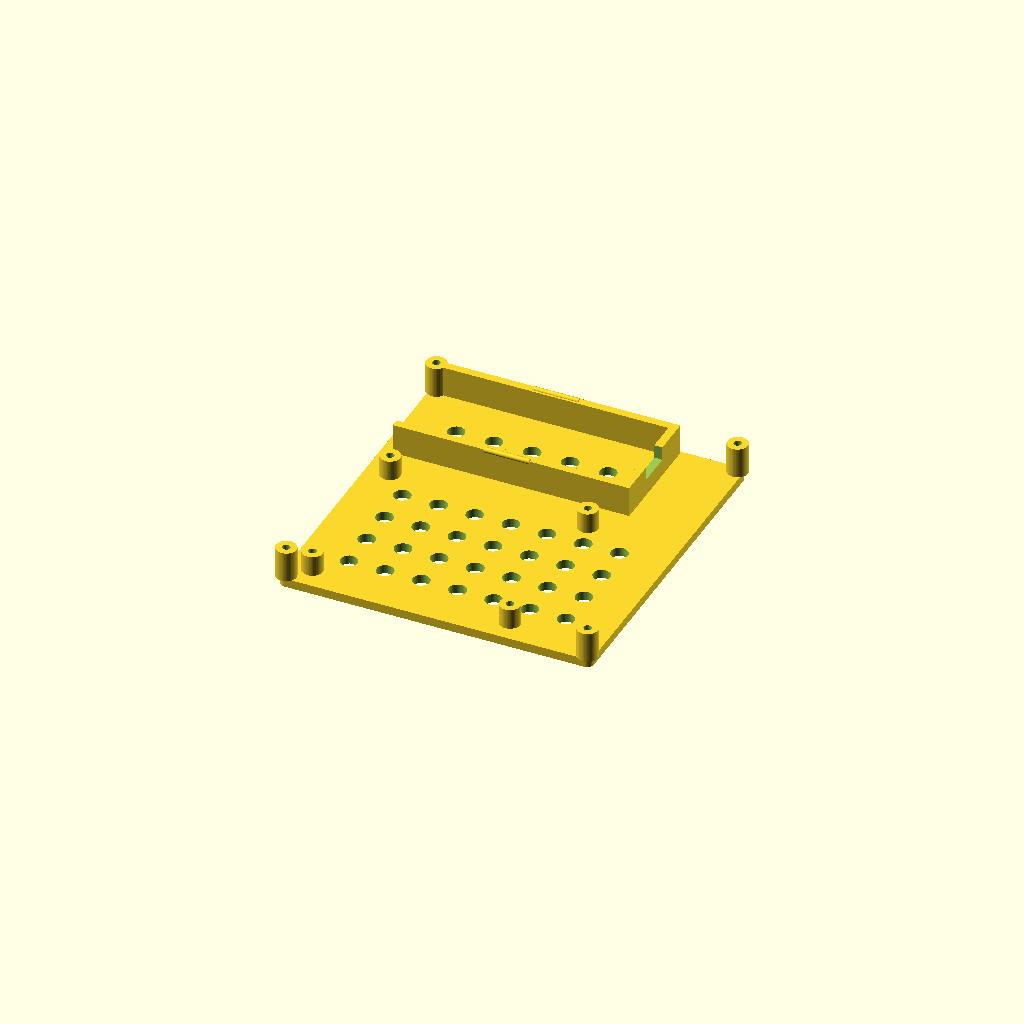
Cell 1: the model at its default parameters.
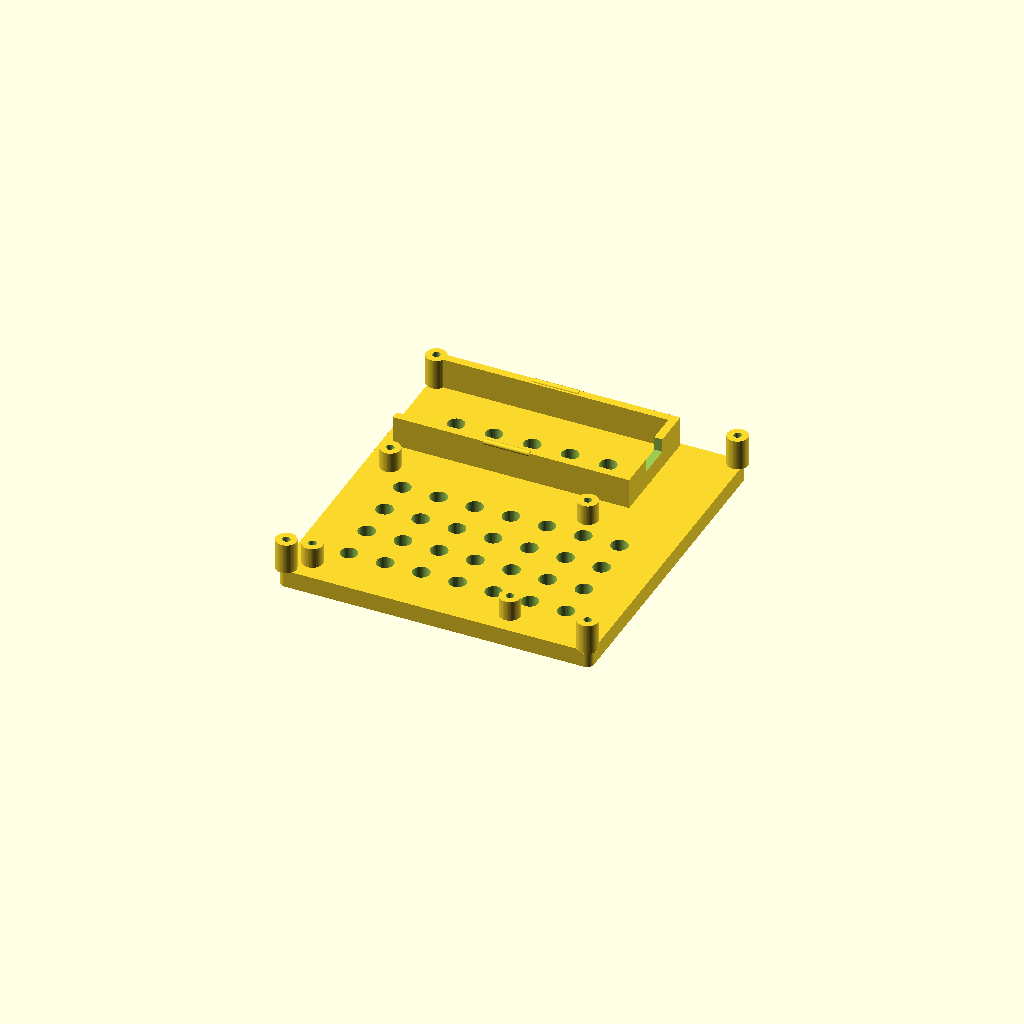
Cell 2: the same model with base_t = 5.2.
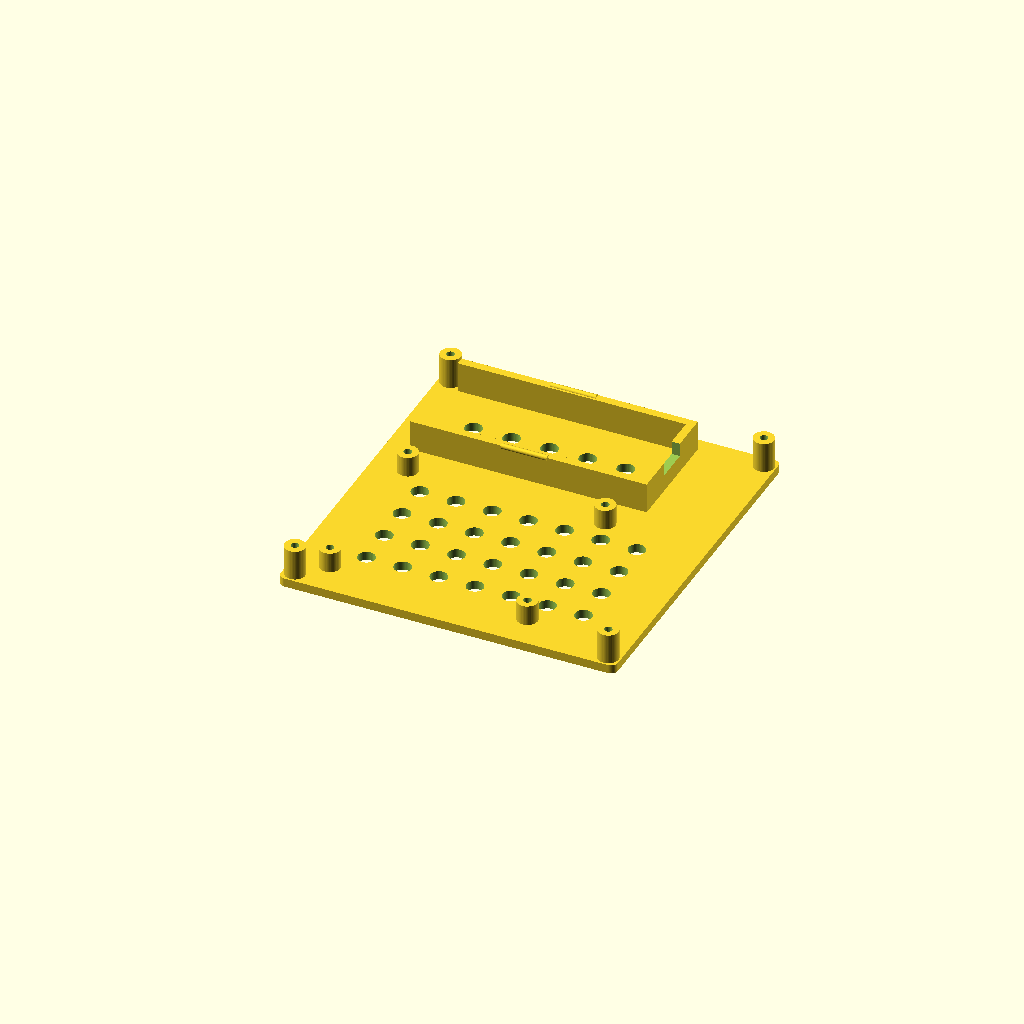
Cell 3: margin = 7 (everything else at default).
All cells are drawn from one camera (rotation 55°, 0°, 25°, orthographic, colour scheme Cornfield), so only the parameter changes between them.
The OpenSCAD source (case/tetra_pi_case.scad):
// ─────────────────────────────────────────────────────────────────────────────
//  TetraMonitor — case voor Raspberry Pi 3B+ + RTL-SDR Blog V3
//
//  Open onderplaat: de Pi staat op 4 standoffs (M2.5), de dongle klikt in een
//  cradle ernaast met de SMA-connector vrij naar buiten. Korte USB-verleng van
//  de dongle naar een USB-poort van de Pi. Open ontwerp → alle poorten blijven
//  bereikbaar en je hoeft geen exacte poort-uitsparingen te raken.
//
//  Gebruik:  open in OpenSCAD →  F5 = voorbeeld,  F6 = render,  F7 = export STL.
//  Print:    PLA/PETG, 0.2 mm laag, 3 perimeters, 15–20% infill. Geen support.
//            Standoffs hebben voorboorgaten voor M2.5 zelftappende schroeven
//            (of boor 2.5 mm door en gebruik M2.5 + moer).
//
//  Alle maten in mm. Pas de variabelen hieronder aan naar smaak.
// ─────────────────────────────────────────────────────────────────────────────
$fn = 48;

/* [Tolerantie & wanden] */
tol      = 0.4;    // algemene speling voor passing
base_t   = 2.6;    // dikte onderplaat
margin   = 3.5;    // rand rondom alles
fillet   = 2;      // hoekafronding onderplaat

/* [Raspberry Pi 3B+] */
pi_l     = 85;     // bordlengte (X)
pi_w     = 56;     // bordbreedte (Y)
soh      = 6;      // standoff-hoogte (ruimte onder de Pi voor soldeerpunten)
post_d   = 6;      // diameter standoff
pilot_d  = 2.3;    // voorboorgat voor M2.5 zelftappend
// Pi-gatraster: rechthoek 58 x 49, 3.5 mm vanaf de hoek
pi_hx    = [3.5, 61.5];
pi_hy    = [3.5, 52.5];

/* [Dongle RTL-SDR Blog V3] */
dl       = 67;     // lengte metalen behuizing
dw       = 27;     // breedte
dh       = 13;     // hoogte
cradle_w = 2.4;    // wanddikte cradle
cradle_h = 9;      // hoogte van de klemwanden (~70% dongle, makkelijk in/uit)
gap      = 8;      // ruimte tussen Pi en dongle

/* [Opties] */
vents       = true;   // ventilatiegaten in de plaat
vent_d      = 5;      // diameter ventilatiegat
lid_posts   = true;   // hoekposten met gat voor een latere deksel/strap

// ── Afgeleide maten ──────────────────────────────────────────────────────────
base_l = margin + max(pi_l, dl) + margin;                 // X
base_w = margin + pi_w + gap + dw + margin;               // Y
pi_x0  = margin;                 pi_y0 = margin;           // Pi-hoek
dn_x0  = margin;                 dn_y0 = margin + pi_w + gap;  // dongle-hoek

// ── Bouwstenen ───────────────────────────────────────────────────────────────
module rrect(l, w, h, r) {                 // afgeronde plaat
    linear_extrude(h)
        offset(r) offset(-r)
            square([l, w]);
}

module standoff(x, y) {
    translate([x, y, base_t])
        difference() {
            cylinder(d = post_d, h = soh);
            translate([0, 0, -0.1])
                cylinder(d = pilot_d, h = soh + base_t + 0.2);
        }
}

module pi_standoffs() {
    for (hx = pi_hx, hy = pi_hy)
        standoff(pi_x0 + hx, pi_y0 + hy);
}

module dongle_cradle() {
    // vloer + twee klemwanden; één eindstop aan de USB-kant, open aan de SMA-kant
    translate([dn_x0, dn_y0, base_t]) {
        // klemwanden links/rechts
        for (yy = [-cradle_w, dw + tol])
            translate([0, yy, 0]) cube([dl, cradle_w, cradle_h]);
        // eindstop (USB-kant) met kabeluitsparing
        difference() {
            translate([dl, -cradle_w, 0]) cube([cradle_w, dw + tol + 2*cradle_w, cradle_h]);
            translate([dl - 0.1, dw/2 - 5, cradle_h - 4])
                cube([cradle_w + 0.2, 10, 5]);   // sleuf voor USB-stekker/kabel
        }
        // twee retentie-nokjes zodat de dongle netjes blijft zitten
        for (yy = [-cradle_w + 0.2, dw + tol + cradle_w - 1.0])
            translate([dl*0.4, yy, cradle_h - 0.1])
                rotate([0, 90, 0]) cylinder(d = 1.6, h = dl*0.2);
    }
}

module vent_grid(x0, y0, lx, ly) {
    nx = floor(lx / 10);
    ny = floor(ly / 10);
    for (i = [1:nx-1], j = [1:ny-1])
        translate([x0 + i*lx/nx, y0 + j*ly/ny, -0.1])
            cylinder(d = vent_d, h = base_t + 0.2);
}

module corner_posts() {
    for (cx = [margin/2, base_l - margin/2], cy = [margin/2, base_w - margin/2])
        translate([cx, cy, base_t])
            difference() {
                cylinder(d = 6, h = cradle_h);
                translate([0,0,-0.1]) cylinder(d = pilot_d, h = cradle_h + 0.2);
            }
}

// ── Samenstellen ─────────────────────────────────────────────────────────────
module tetra_case() {
    difference() {
        union() {
            rrect(base_l, base_w, base_t, fillet);   // onderplaat
            pi_standoffs();
            dongle_cradle();
            if (lid_posts) corner_posts();
        }
        if (vents) {
            vent_grid(pi_x0, pi_y0, pi_l, pi_w);                 // onder de Pi
            vent_grid(dn_x0, dn_y0, dl, dw);                     // onder de dongle
        }
    }
}

tetra_case();
Parameter table extracted from the source (name, type, default, range or options):
tol: number, default 0.4
base_t: number, default 2.6
margin: number, default 3.5
fillet: number, default 2
pi_l: number, default 85
pi_w: number, default 56
soh: number, default 6
post_d: number, default 6
pilot_d: number, default 2.3
pi_hx: vector, default [3.5, 61.5]
pi_hy: vector, default [3.5, 52.5]
dl: number, default 67
dw: number, default 27
dh: number, default 13
cradle_w: number, default 2.4
cradle_h: number, default 9
gap: number, default 8
vents: bool, default true
vent_d: number, default 5
lid_posts: bool, default true
